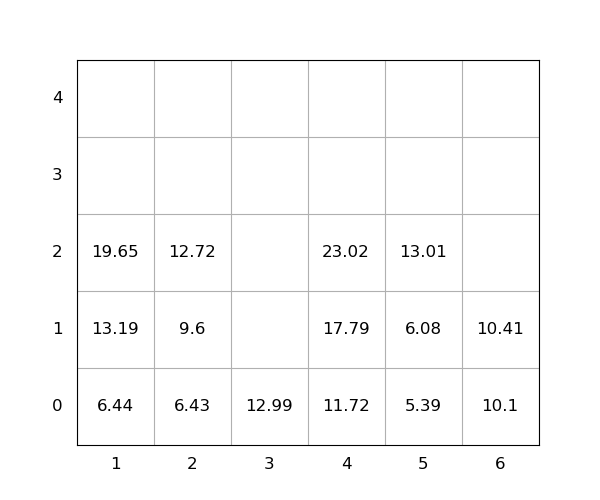

Source data for this figure (header and first rows):
idx, loc_x, loc_y, loc_z, weight, group, score, seq, reloc, size(ft)
1, 4, 0, 0, 11.72, 0, 11.72, 1, 0, 20
2, 6, 0, 0, 10.1, 0, 10.1, 2, 0, 20
3, 4, 0, 1, 17.79, 0, 17.79, 3, 0, 20
4, 1, 0, 0, 6.44, 0, 6.44, 4, 0, 20
5, 4, 0, 2, 23.02, 0, 23.02, 5, 0, 20
6, 2, 0, 0, 6.43, 0, 6.43, 6, 0, 20
7, 1, 0, 1, 13.19, 0, 13.19, 7, 0, 20
8, 5, 0, 0, 5.39, 0, 5.39, 8, 0, 20
9, 1, 0, 2, 19.65, 0, 19.65, 9, 0, 20
10, 2, 0, 1, 9.6, 0, 9.6, 10, 0, 20
11, 5, 0, 1, 6.08, 0, 6.08, 11, 0, 20
12, 6, 0, 1, 10.41, 0, 10.41, 12, 0, 20
13, 5, 0, 2, 13.01, 0, 13.01, 13, 0, 20
14, 2, 0, 2, 12.72, 0, 12.72, 14, 0, 20
15, 3, 0, 0, 12.99, 0, 12.99, 15, 0, 20
